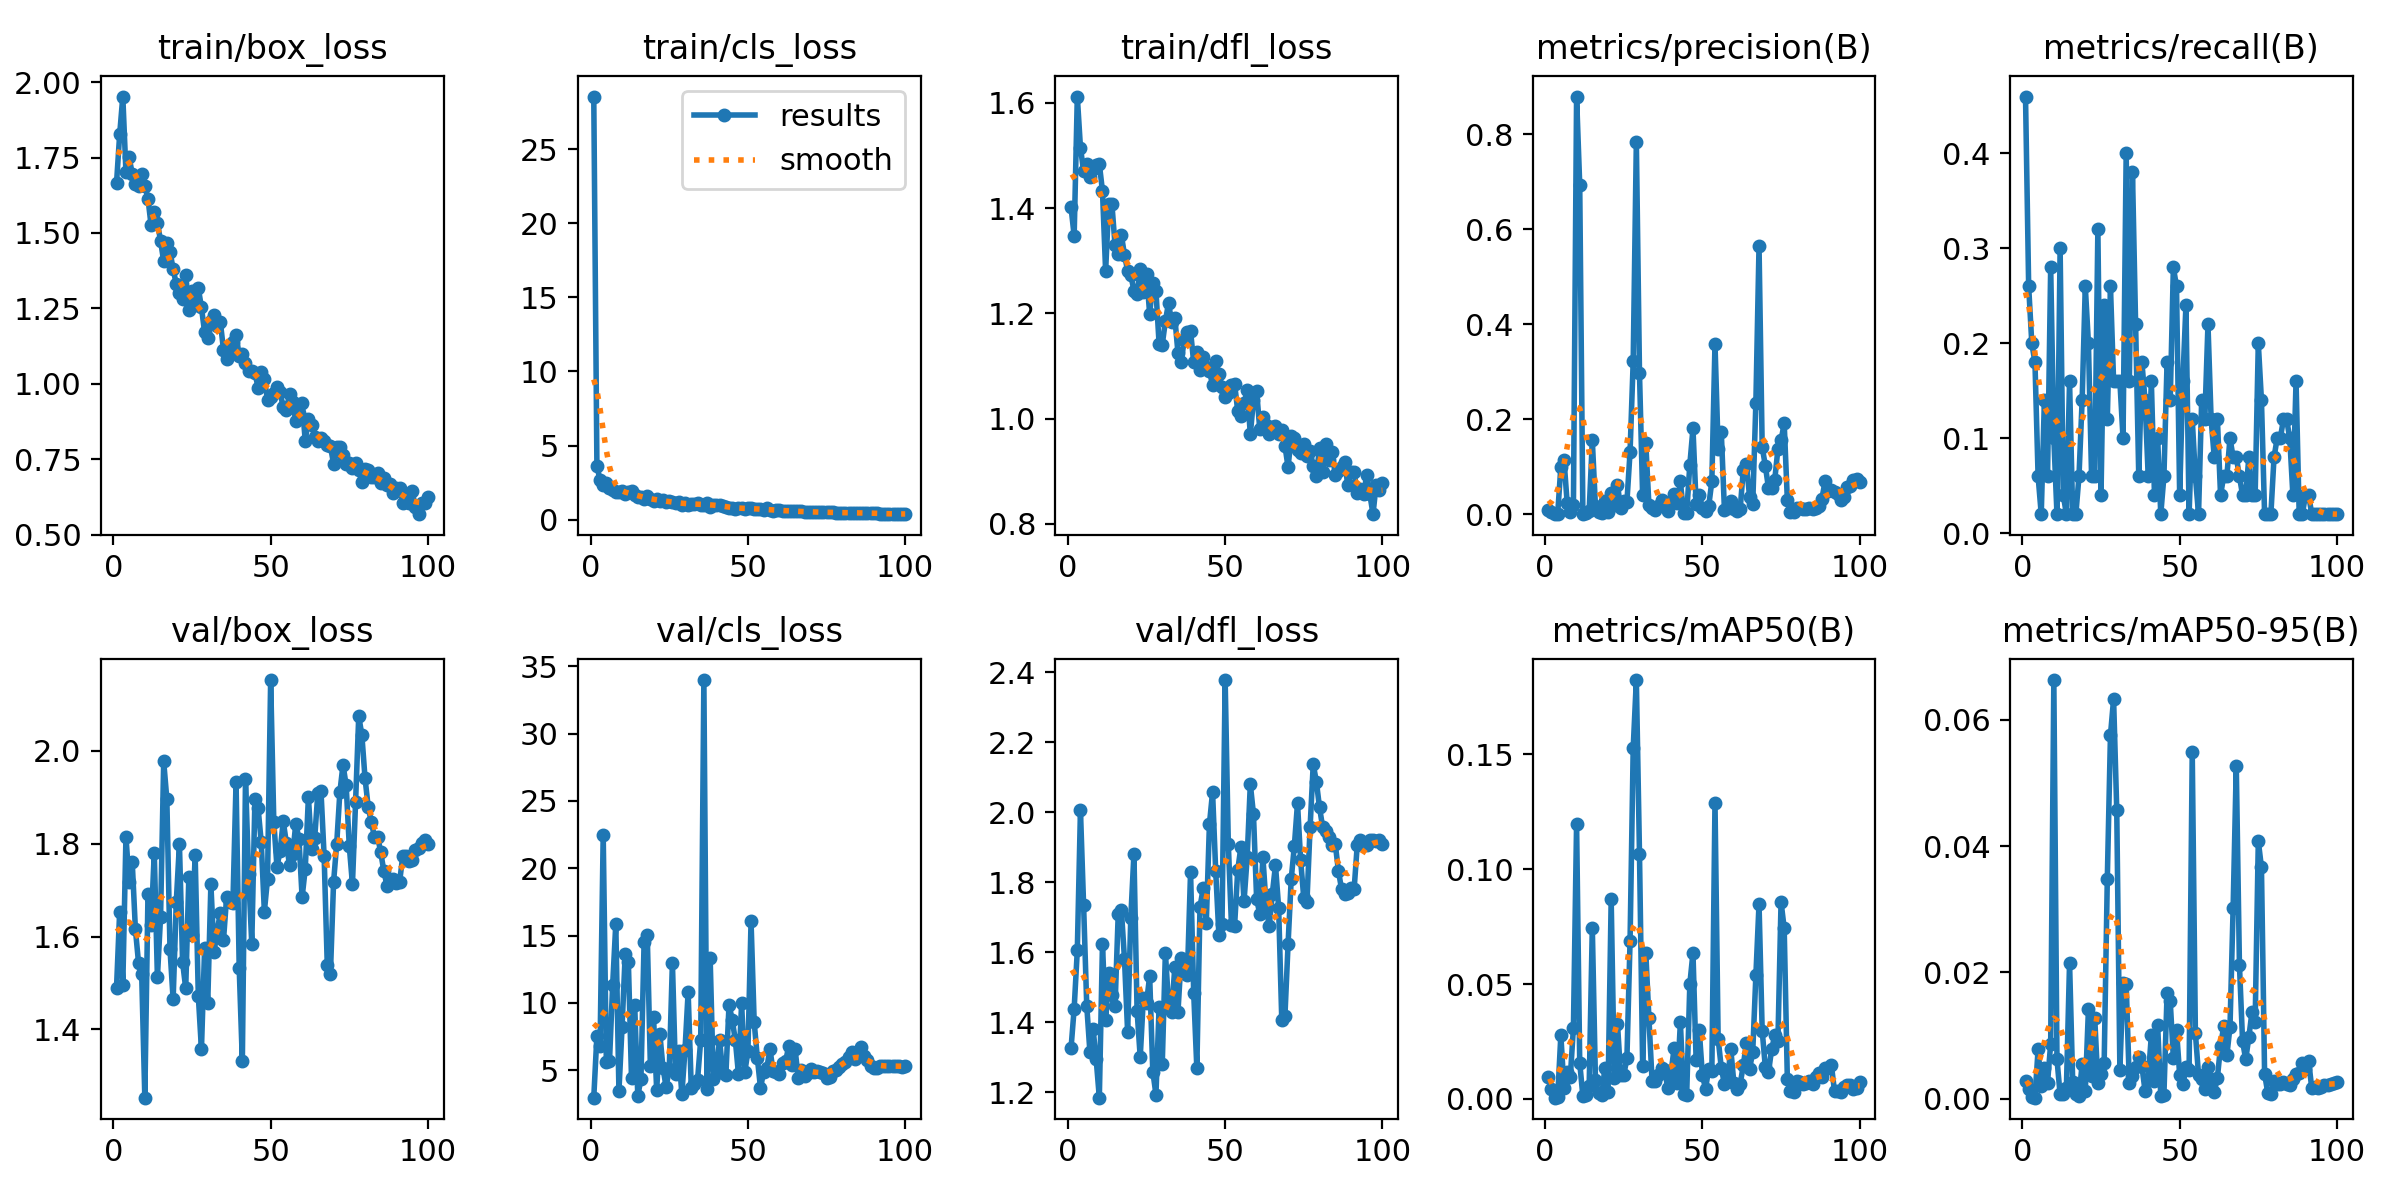

The file beside this chart, header and first rows:
epoch, time, train/box_loss, train/cls_loss, train/dfl_loss, metrics/precision(B), metrics/recall(B), metrics/mAP50(B), metrics/mAP50-95(B), val/box_loss, val/cls_loss, val/dfl_loss, lr/pg0, lr/pg1, lr/pg2
1, 43.73, 1.665, 28.55, 1.402, 0.00847, 0.46, 0.00968, 0.00275, 1.489, 2.962, 1.325, 0.06763, 0.0003269, 0.0003269
2, 61.88, 1.827, 3.624, 1.347, 0.00492, 0.26, 0.00433, 0.00149, 1.654, 7.574, 1.439, 0.03463, 0.0006601, 0.0006601
3, 80.48, 1.952, 2.668, 1.612, 0.00049, 0.2, 0.00051, 0.00022, 1.496, 6.812, 1.605, 0.001634, 0.0009926, 0.0009926
4, 98.73, 1.701, 2.306, 1.515, 0.00134, 0.18, 0.00075, 0.00017, 1.815, 22.51, 2.005, 0.0009978, 0.0009978, 0.0009978
5, 117, 1.751, 2.483, 1.47, 0.1007, 0.06, 0.02772, 0.00783, 1.718, 5.596, 1.735, 0.0009961, 0.0009961, 0.0009961
6, 136.4, 1.697, 2.116, 1.485, 0.1155, 0.02, 0.00462, 0.00206, 1.76, 5.68, 1.447, 0.0009939, 0.0009939, 0.0009939
7, 154.3, 1.663, 1.966, 1.459, 0.02463, 0.14, 0.0117, 0.00487, 1.616, 11.3, 1.316, 0.0009912, 0.0009912, 0.0009912
8, 173.6, 1.655, 1.891, 1.475, 0.00486, 0.06, 0.0094, 0.00254, 1.544, 15.86, 1.382, 0.0009881, 0.0009881, 0.0009881
9, 191.1, 1.696, 1.876, 1.483, 0.01991, 0.28, 0.03101, 0.00874, 1.519, 3.466, 1.294, 0.0009844, 0.0009844, 0.0009844
10, 210.1, 1.657, 1.915, 1.484, 0.879, 0.1, 0.1197, 0.0663, 1.253, 8.229, 1.185, 0.0009803, 0.0009803, 0.0009803
11, 228.3, 1.614, 1.729, 1.432, 0.6931, 0.02, 0.01576, 0.00624, 1.691, 13.66, 1.623, 0.0009758, 0.0009758, 0.0009758
12, 247.8, 1.525, 1.862, 1.281, 0.00159, 0.3, 0.00109, 0.00069, 1.624, 13.03, 1.405, 0.0009707, 0.0009707, 0.0009707
13, 265.7, 1.571, 1.946, 1.409, 0.00292, 0.04, 0.00174, 0.00078, 1.781, 4.388, 1.539, 0.0009652, 0.0009652, 0.0009652
14, 284.8, 1.534, 1.676, 1.408, 0.00696, 0.02, 0.00543, 0.00173, 1.513, 9.882, 1.478, 0.0009593, 0.0009593, 0.0009593
15, 302.3, 1.474, 1.518, 1.329, 0.1556, 0.16, 0.07462, 0.02151, 1.642, 3.082, 1.446, 0.0009529, 0.0009529, 0.0009529
16, 320.4, 1.406, 1.506, 1.313, 0.01707, 0.02, 0.008, 0.00273, 1.977, 4.371, 1.708, 0.000946, 0.000946, 0.000946
17, 338.4, 1.466, 1.395, 1.349, 0.00476, 0.02, 0.00242, 0.00074, 1.896, 14.54, 1.722, 0.0009388, 0.0009388, 0.0009388
18, 356.3, 1.438, 1.621, 1.311, 0.00298, 0.06, 0.00159, 0.00036, 1.573, 15.06, 1.58, 0.0009311, 0.0009311, 0.0009311
19, 374.6, 1.38, 1.375, 1.281, 0.02735, 0.14, 0.01347, 0.00549, 1.465, 5.3, 1.371, 0.0009229, 0.0009229, 0.0009229
20, 392.8, 1.33, 1.244, 1.273, 0.00457, 0.26, 0.00305, 0.00118, 1.675, 8.951, 1.698, 0.0009144, 0.0009144, 0.0009144
21, 411.3, 1.299, 1.363, 1.243, 0.04566, 0.2, 0.08684, 0.01417, 1.799, 3.532, 1.881, 0.0009055, 0.0009055, 0.0009055
22, 429.1, 1.282, 1.279, 1.237, 0.02073, 0.06, 0.00887, 0.00361, 1.545, 7.718, 1.433, 0.0008961, 0.0008961, 0.0008961
23, 447.3, 1.362, 1.325, 1.284, 0.06266, 0.06, 0.03281, 0.0128, 1.488, 5.191, 1.3, 0.0008864, 0.0008864, 0.0008864
24, 465.2, 1.246, 1.181, 1.24, 0.01326, 0.32, 0.01023, 0.00255, 1.73, 3.745, 1.469, 0.0008763, 0.0008763, 0.0008763
25, 482.7, 1.308, 1.274, 1.275, 0.02747, 0.04, 0.01028, 0.00388, 1.603, 5.12, 1.456, 0.0008658, 0.0008658, 0.0008658
26, 500.9, 1.261, 1.173, 1.199, 0.02628, 0.24, 0.01777, 0.00563, 1.776, 12.97, 1.532, 0.000855, 0.000855, 0.000855
27, 519.6, 1.317, 1.13, 1.258, 0.1313, 0.12, 0.06863, 0.0348, 1.473, 4.711, 1.259, 0.0008439, 0.0008439, 0.0008439
28, 538.1, 1.253, 1.17, 1.243, 0.322, 0.26, 0.1528, 0.05755, 1.357, 6.433, 1.193, 0.0008323, 0.0008323, 0.0008323
29, 557, 1.171, 1.018, 1.142, 0.7833, 0.16, 0.1824, 0.06329, 1.575, 3.218, 1.443, 0.0008205, 0.0008205, 0.0008205
30, 576.4, 1.151, 1.099, 1.14, 0.2966, 0.16, 0.1066, 0.04577, 1.457, 6.497, 1.279, 0.0008084, 0.0008084, 0.0008084
31, 595.1, 1.208, 1.016, 1.185, 0.04002, 0.16, 0.0145, 0.0046, 1.712, 10.82, 1.599, 0.000796, 0.000796, 0.000796
32, 614.8, 1.229, 1.06, 1.22, 0.1502, 0.1, 0.06374, 0.01832, 1.566, 3.659, 1.452, 0.0007832, 0.0007832, 0.0007832
33, 633.5, 1.192, 1.047, 1.184, 0.01874, 0.4, 0.03514, 0.01817, 1.613, 4.005, 1.43, 0.0007702, 0.0007702, 0.0007702
34, 652.9, 1.205, 1.093, 1.192, 0.01333, 0.16, 0.0078, 0.00255, 1.651, 4.303, 1.559, 0.000757, 0.000757, 0.000757
35, 671.9, 1.113, 1.006, 1.125, 0.01014, 0.38, 0.00795, 0.00356, 1.592, 7.259, 1.429, 0.0007435, 0.0007435, 0.0007435
36, 691.1, 1.081, 1.019, 1.108, 0.01794, 0.22, 0.01035, 0.00504, 1.685, 33.98, 1.583, 0.0007297, 0.0007297, 0.0007297
37, 710.6, 1.108, 1.089, 1.148, 0.03008, 0.06, 0.0135, 0.00654, 1.675, 3.585, 1.547, 0.0007158, 0.0007158, 0.0007158
38, 730.6, 1.138, 0.8803, 1.165, 0.01864, 0.18, 0.0126, 0.00514, 1.672, 13.31, 1.536, 0.0007016, 0.0007016, 0.0007016
39, 749.8, 1.163, 1.019, 1.166, 0.00689, 0.14, 0.0046, 0.00124, 1.932, 4.375, 1.828, 0.0006872, 0.0006872, 0.0006872
40, 770.2, 1.093, 1.004, 1.107, 0.02669, 0.06, 0.01116, 0.00314, 1.532, 5.149, 1.484, 0.0006727, 0.0006727, 0.0006727
41, 788.7, 1.099, 1.006, 1.126, 0.04381, 0.16, 0.02195, 0.01006, 1.331, 7.256, 1.268, 0.000658, 0.000658, 0.000658
42, 808.9, 1.069, 0.9242, 1.093, 0.02393, 0.04, 0.00681, 0.00287, 1.939, 4.787, 1.729, 0.0006431, 0.0006431, 0.0006431
43, 827.3, 1.041, 0.8599, 1.118, 0.06928, 0.1, 0.0333, 0.01164, 1.734, 4.674, 1.782, 0.0006281, 0.0006281, 0.0006281
44, 847.5, 1.041, 0.8025, 1.099, 0.00314, 0.02, 0.00198, 0.00045, 1.584, 9.871, 1.683, 0.000613, 0.000613, 0.000613
45, 866.2, 1.036, 0.8095, 1.091, 0.00268, 0.06, 0.00161, 0.00066, 1.897, 8.755, 1.966, 0.0005978, 0.0005978, 0.0005978
46, 886.4, 0.9875, 0.7367, 1.063, 0.1045, 0.18, 0.04998, 0.01668, 1.877, 7.243, 2.057, 0.0005824, 0.0005824, 0.0005824
47, 904.7, 1.039, 0.7773, 1.11, 0.1808, 0.14, 0.06367, 0.01545, 1.804, 4.702, 1.831, 0.000567, 0.000567, 0.000567
48, 925.1, 1.016, 0.755, 1.085, 0.02219, 0.28, 0.01687, 0.00647, 1.654, 9.963, 1.65, 0.0005516, 0.0005516, 0.0005516
49, 943.7, 0.9471, 0.7073, 1.06, 0.04153, 0.26, 0.02983, 0.01086, 1.724, 4.86, 1.681, 0.0005361, 0.0005361, 0.0005361
50, 963.6, 0.9572, 0.8142, 1.042, 0.01258, 0.04, 0.01023, 0.00381, 2.153, 6.394, 2.377, 0.0005205, 0.0005205, 0.0005205
51, 982.5, 0.9706, 0.7726, 1.048, 0.00701, 0.16, 0.00446, 0.00228, 1.847, 16.06, 1.91, 0.000505, 0.000505, 0.000505
52, 1002, 0.9885, 0.712, 1.063, 0.01724, 0.24, 0.01296, 0.00507, 1.751, 8.558, 1.679, 0.0004895, 0.0004895, 0.0004895
53, 1021, 0.9711, 0.6984, 1.066, 0.06969, 0.02, 0.01201, 0.0045, 1.784, 5.911, 1.676, 0.0004739, 0.0004739, 0.0004739
54, 1042, 0.9223, 0.7239, 1.014, 0.359, 0.12, 0.129, 0.05488, 1.849, 3.691, 1.835, 0.0004584, 0.0004584, 0.0004584
55, 1060, 0.9116, 0.6633, 1.004, 0.1385, 0.06, 0.0262, 0.01038, 1.801, 4.863, 1.9, 0.000443, 0.000443, 0.000443
56, 1080, 0.9673, 0.7672, 1.029, 0.1735, 0.02, 0.01349, 0.00381, 1.754, 5.132, 1.745, 0.0004276, 0.0004276, 0.0004276
57, 1099, 0.9396, 0.6317, 1.054, 0.00997, 0.14, 0.00645, 0.00319, 1.778, 6.59, 1.871, 0.0004122, 0.0004122, 0.0004122
58, 1119, 0.8757, 0.5865, 0.9701, 0.01313, 0.12, 0.00771, 0.00151, 1.844, 4.936, 2.08, 0.000397, 0.000397, 0.000397
59, 1138, 0.903, 0.6805, 1.035, 0.02743, 0.22, 0.02192, 0.005, 1.81, 4.833, 1.994, 0.0003819, 0.0003819, 0.0003819
60, 1158, 0.9369, 0.6575, 1.052, 0.01212, 0.12, 0.00697, 0.00314, 1.685, 4.743, 1.753, 0.0003669, 0.0003669, 0.0003669
... 40 more rows
